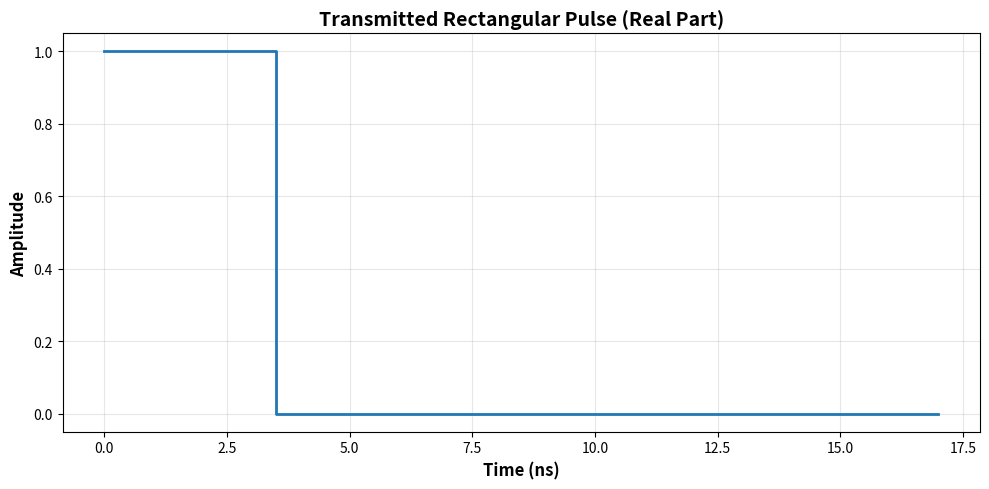
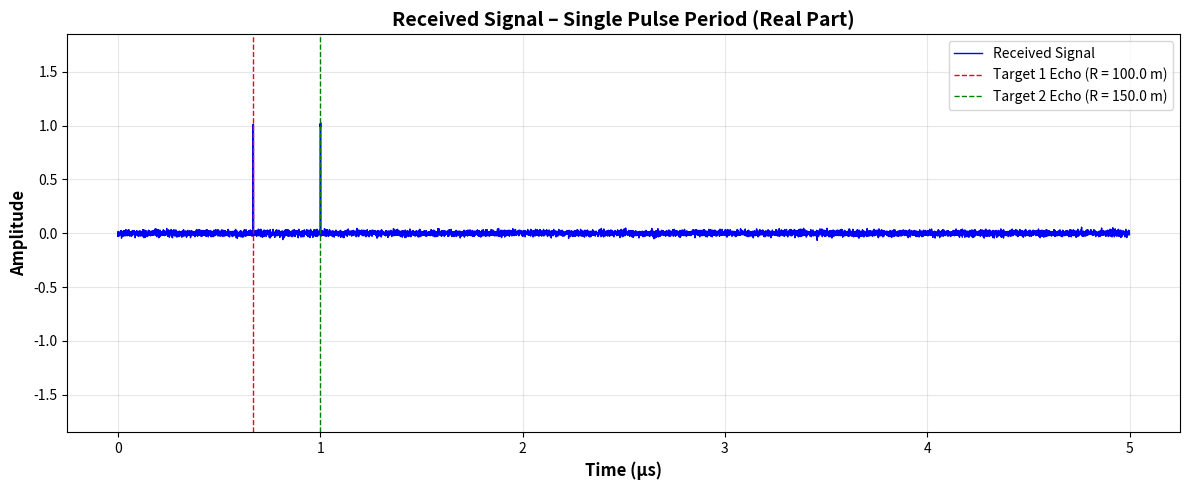
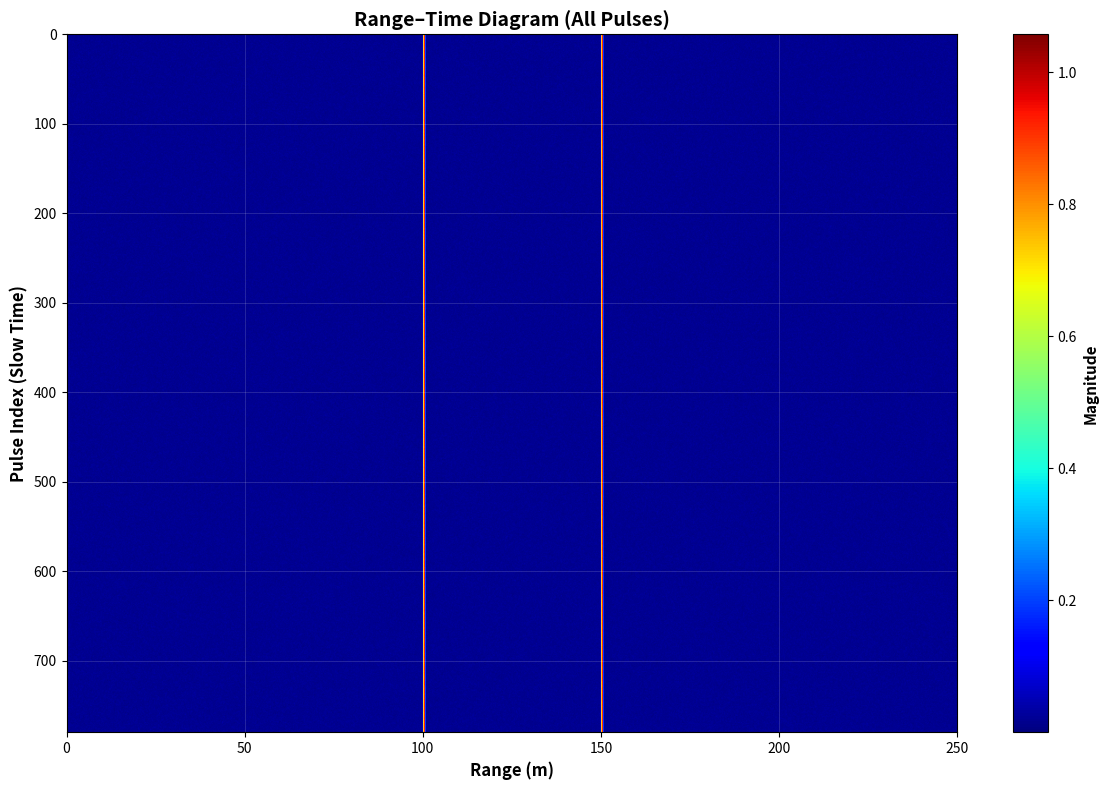

Here is the Python script that generated these plots, in order:
import numpy as np
import matplotlib.pyplot as plt

# =========================================================
# Physical Constants
# =========================================================
SPEED_OF_LIGHT = 3e8  # m/s

# =========================================================
# Radar Parameters
# =========================================================
carrier_frequency = 77e9        # Hz
sampling_interval = 0.5e-9      # seconds
sampling_rate = 1 / sampling_interval

pulse_width = 4e-9              # seconds
pulse_amplitude = 1.0

pulse_repetition_interval = 5e-6    # seconds
pulse_repetition_frequency = 1 / pulse_repetition_interval

num_pulses = 780

# =========================================================
# Target Scenario (2 Targets)
# =========================================================
target_ranges = np.array([100.0, 150])     # meters
target_velocities = np.array([55.0, -30.0])  # m/s

round_trip_delays = 2 * target_ranges / SPEED_OF_LIGHT
doppler_frequencies = 2 * target_velocities * carrier_frequency / SPEED_OF_LIGHT

# =========================================================
# Fast-Time Axis
# =========================================================
fast_time = np.arange(0, pulse_repetition_interval, sampling_interval)
num_fast_samples = len(fast_time)

pulse_sample_count = int(pulse_width * sampling_rate)

# =========================================================
# Transmitted Baseband Pulse
# =========================================================
transmit_pulse = np.zeros(num_fast_samples, dtype=complex)
transmit_pulse[:pulse_sample_count] = pulse_amplitude

# =========================================================
# Received Signal Matrix
# (Slow-Time × Fast-Time)
# =========================================================
received_signal = np.zeros((num_pulses, num_fast_samples), dtype=complex)

for pulse_index in range(num_pulses):
    slow_time = pulse_index * pulse_repetition_interval

    for target_index in range(len(target_ranges)):
        delay_samples = int(round_trip_delays[target_index] * sampling_rate)

        if delay_samples + pulse_sample_count < num_fast_samples:
            doppler_phase = np.exp(
                1j * 2 * np.pi * doppler_frequencies[target_index] * slow_time
            )

            received_signal[pulse_index,
                             delay_samples:delay_samples + pulse_sample_count] += \
                transmit_pulse[:pulse_sample_count] * doppler_phase

# =========================================================
# Add AWGN (Controlled SNR)
# =========================================================
SNR_dB = 5

signal_power = np.mean(np.abs(received_signal) ** 2)
noise_power = signal_power / (10 ** (SNR_dB / 10))

noise = np.sqrt(noise_power / 2) * (
    np.random.randn(*received_signal.shape) +
    1j * np.random.randn(*received_signal.shape)
)

received_signal += noise

# =========================================================
# ============= PART (a) REQUIRED PLOTS ===================
# =========================================================

# ------------------------------------------------------
# Plot 1: Transmitted Pulse (Real Part) vs Time
# ------------------------------------------------------
plt.figure(figsize=(10, 5))
plt.step(
    fast_time[:5 * pulse_sample_count] * 1e9,  # Convert to nanoseconds
    np.real(transmit_pulse[:5 * pulse_sample_count]),
    where='post',
    linewidth=2
)
plt.xlabel("Time (ns)", fontsize=12, fontweight='bold')
plt.ylabel("Amplitude", fontsize=12, fontweight='bold')
plt.title("Transmitted Rectangular Pulse (Real Part)", fontsize=14, fontweight='bold')
plt.grid(True, alpha=0.3)
plt.tight_layout()
plt.savefig('plot115_transmitted_pulse.png', dpi=300, bbox_inches='tight')
plt.show()
print("✓ Plot 1 saved: Transmitted pulse (real part) vs time")
# ------------------------------------------------------
# Plot 2: Received Signal for a Single Pulse Period vs Time
# ------------------------------------------------------
plt.figure(figsize=(12, 5))

# Extract real part of the first pulse (single PRI)
real_signal = np.real(received_signal[0])

# Plot the received signal
plt.plot(
    fast_time * 1e6,
    real_signal,
    linewidth=1,
    color='blue',
    label='Received Signal'
)

# Set y-axis limits for better visualization
max_amplitude = np.max(np.abs(real_signal))
plt.ylim(-max_amplitude * 1.8, max_amplitude * 1.8)

# Mark target echo arrival times
plt.axvline(
    round_trip_delays[0] * 1e6,
    linestyle='--',
    linewidth=1,
    color='red',
    label=f'Target 1 Echo (R = {target_ranges[0]:.1f} m)'
)

plt.axvline(
    round_trip_delays[1] * 1e6,
    linestyle='--',
    linewidth=1,
    color='green',
    label=f'Target 2 Echo (R = {target_ranges[1]:.1f} m)'
)

plt.xlabel("Time (µs)", fontsize=12, fontweight='bold')
plt.ylabel("Amplitude", fontsize=12, fontweight='bold')
plt.title("Received Signal – Single Pulse Period (Real Part)", fontsize=14, fontweight='bold')

plt.grid(True, alpha=0.3)
plt.legend()
plt.tight_layout()

plt.savefig(
    'plot215_received_signal_single_pulse.png',
    dpi=300,
    bbox_inches='tight'
)

plt.show()
print("✓ Plot 2 saved: Received signal for a single pulse period vs time")

# ------------------------------------------------------
# Plot 3: Range-Time Diagram (Showing All Pulses)
# ------------------------------------------------------
# Convert fast-time axis to range axis
range_axis = fast_time * SPEED_OF_LIGHT / 2  # in meters

# Define maximum range for display (0-250 m as per project requirements)
max_range_m = 250
max_range_index = np.searchsorted(range_axis, max_range_m)

plt.figure(figsize=(12, 8))

# Create the Range-Time diagram
plt.imshow(
    np.abs(received_signal[:, :max_range_index]),
    aspect='auto',
    extent=[0, max_range_m, num_pulses, 0],  # [left, right, bottom, top]
    cmap='jet',
    interpolation='bilinear'
)

plt.xlabel("Range (m)", fontsize=12, fontweight='bold')
plt.ylabel("Pulse Index (Slow Time)", fontsize=12, fontweight='bold')
plt.title("Range–Time Diagram (All Pulses)", fontsize=14, fontweight='bold')

# Add colorbar with label
cbar = plt.colorbar(label="Magnitude")
cbar.set_label("Magnitude", fontsize=11, fontweight='bold')

# Add grid for better readability
plt.grid(True, alpha=0.2, color='white', linewidth=0.5)

plt.tight_layout()
plt.savefig('plot315_range_time_diagram.png', dpi=300, bbox_inches='tight')
plt.show()
print("✓ Plot 3 saved: Range-Time diagram showing all pulses")

print("\n" + "="*60)
print("All Part (a) plots have been generated successfully!")
print("="*60)
